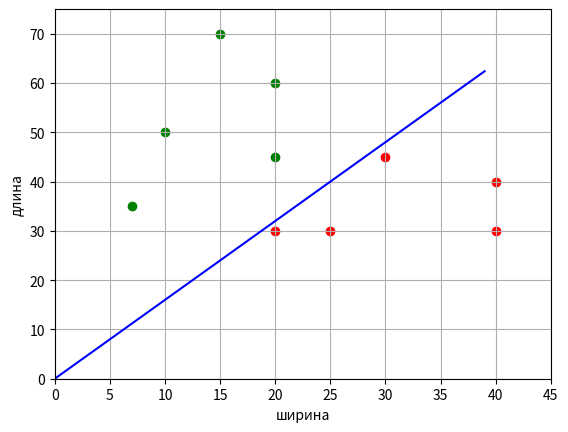

Write the Python code that produced this figure.
import numpy as np
import matplotlib.pyplot as plt

x_train = np.array([[10,50], [20,30], [25,30], [20,60], [15,70], [40,40], [30,45], [20,45], [40,30], [7,35]])
y_train = np.array([-1,1,1,-1,-1,1,1,-1,1,-1])

n_train = len(x_train)      # размер обучающей выборки
w = [0,-1]                  # начальное значение вектора w
a = lambda x: np.sign(x[0] * w[0] + x[1] * w[1])    # решающее правило
N = 50                      # число итераций
L = 0.1                     # шаг изменения веса
e = 0.1                     # небольшая добавка для w0 чтобы был зазор между разделяющей линией и образом

last_error_index = -1       # вспомогательная переменная, индекс последнего ошибочного наблюдения

for n in range(N):
    for i in range(n_train):
        if y_train[i] * a(x_train[i]) < 0: # если ошибка классификации
            w[0] = w[0] + L * y_train[i]   # корректируем вес w0 на шаг
            last_error_index = i

    Q = sum([1 for i in range(n_train) if y_train[i] * a(x_train[i]) < 0])
    if Q == 0:              # кол во ошибок
        break

if last_error_index > -1:
    w[0] = w[0] + e * y_train[last_error_index]

print(w)

# формируем график разделяющей линии

line_x = list(range(max(x_train[:, 0])))
line_y = [w[0] * x for x in line_x]

# точки для классов
x_0 = x_train[y_train == 1]
x_1 = x_train[y_train == -1]

plt.scatter(x_0[:, 0], x_0[:, 1], color='red')
plt.scatter(x_1[:, 0], x_1[:, 1], color='green')
plt.plot(line_x, line_y, color='blue')

plt.xlim([0,45])
plt.ylim([0,75])
plt.ylabel("длина")
plt.xlabel("ширина")
plt.grid(True)
plt.show()
